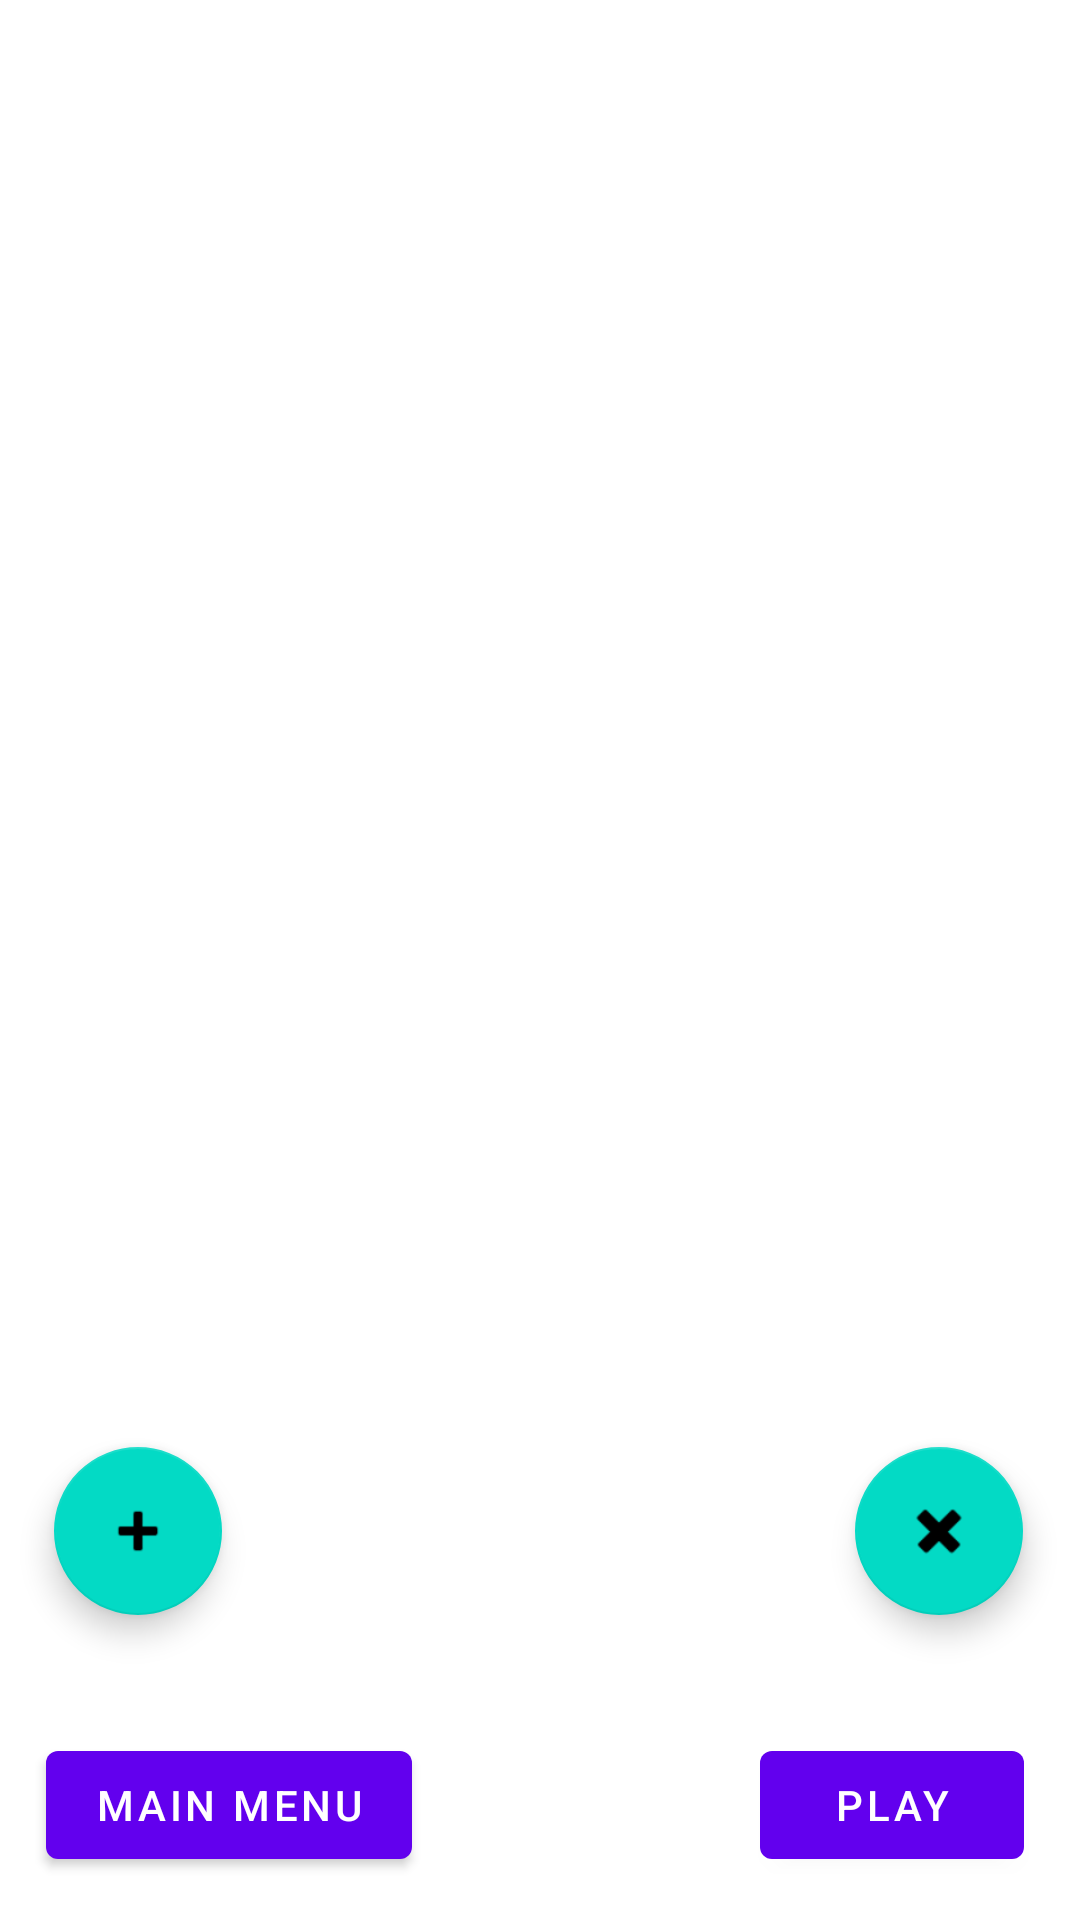

Android layout source for this screen:
<!-- AndroidManifest.xml: application theme Theme.GhostFinder -->
<!-- res/layout/fragment_character.xml -->
<?xml version="1.0" encoding="utf-8"?>
<androidx.constraintlayout.widget.ConstraintLayout xmlns:android="http://schemas.android.com/apk/res/android"
    xmlns:app="http://schemas.android.com/apk/res-auto"
    xmlns:tools="http://schemas.android.com/tools"
    android:layout_width="match_parent"
    android:layout_height="match_parent"
    tools:context=".fragments.CharacterFragment">

    

    <androidx.recyclerview.widget.RecyclerView
        android:id="@+id/player_recyclerview"
        android:layout_width="368dp"
        android:layout_height="529dp"
        app:layout_constraintBottom_toBottomOf="parent"
        app:layout_constraintEnd_toEndOf="parent"
        app:layout_constraintHorizontal_bias="0.491"
        app:layout_constraintStart_toStartOf="parent"
        app:layout_constraintTop_toTopOf="parent"
        app:layout_constraintVertical_bias="0.076"
        tools:listitem="@layout/recyclerview_item" />

    <Button
        android:id="@+id/menu_button"
        android:layout_width="wrap_content"
        android:layout_height="wrap_content"
        android:text="@string/main_menu"
        app:layout_constraintBottom_toBottomOf="parent"
        app:layout_constraintEnd_toEndOf="parent"
        app:layout_constraintHorizontal_bias="0.065"
        app:layout_constraintStart_toStartOf="parent"
        app:layout_constraintTop_toTopOf="parent"
        app:layout_constraintVertical_bias="0.976" />

    <Button
        android:id="@+id/game_button"
        android:layout_width="wrap_content"
        android:layout_height="wrap_content"
        android:text="@string/play"
        app:layout_constraintBottom_toBottomOf="parent"
        app:layout_constraintEnd_toEndOf="parent"
        app:layout_constraintHorizontal_bias="0.931"
        app:layout_constraintStart_toStartOf="parent"
        app:layout_constraintTop_toTopOf="parent"
        app:layout_constraintVertical_bias="0.976" />

    <com.google.android.material.floatingactionbutton.FloatingActionButton
        android:id="@+id/add_player_button"
        android:layout_width="wrap_content"
        android:layout_height="wrap_content"
        android:clickable="true"
        android:src="@android:drawable/ic_input_add"
        app:layout_constraintBottom_toBottomOf="parent"
        app:layout_constraintEnd_toEndOf="parent"
        app:layout_constraintHorizontal_bias="0.059"
        app:layout_constraintStart_toStartOf="parent"
        app:layout_constraintTop_toTopOf="parent"
        app:layout_constraintVertical_bias="0.826" />

    <com.google.android.material.floatingactionbutton.FloatingActionButton
        android:id="@+id/delete_player_button"
        android:layout_width="wrap_content"
        android:layout_height="wrap_content"
        android:clickable="true"
        android:src="@android:drawable/ic_delete"
        app:layout_constraintBottom_toBottomOf="parent"
        app:layout_constraintEnd_toEndOf="parent"
        app:layout_constraintHorizontal_bias="0.938"
        app:layout_constraintStart_toStartOf="parent"
        app:layout_constraintTop_toTopOf="parent"
        app:layout_constraintVertical_bias="0.826" />

</androidx.constraintlayout.widget.ConstraintLayout>
<!-- res/layout/recyclerview_item.xml (included above) -->
<?xml version="1.0" encoding="utf-8"?>
<LinearLayout xmlns:android="http://schemas.android.com/apk/res/android"
    xmlns:tools="http://schemas.android.com/tools"
    android:layout_width="match_parent"
    android:layout_height="wrap_content"
    android:layout_marginVertical="10sp">

    <TextView
        android:id="@+id/level_text"
        android:layout_width="5dp"
        android:layout_height="46dp"
        android:layout_weight="1"
        android:text="@string/level_semi"
        android:textSize="20sp" />

    <TextView
        android:id="@+id/level_textview"
        android:layout_width="wrap_content"
        android:layout_height="match_parent"
        android:layout_weight="1"
        android:textSize="20sp"
        tools:text="Level" />

    <TextView
        android:id="@+id/name_textview"
        android:layout_width="wrap_content"
        android:layout_height="match_parent"
        android:layout_weight="1"
        android:textSize="20sp"
        tools:text="Name" />
</LinearLayout>
<!-- resources referenced by this layout -->
<resources>
  <string name="level_semi">Level: </string>
  <string name="main_menu">main menu</string>
  <string name="play">Play</string>
  <style name="Theme.GhostFinder" parent="Theme.MaterialComponents.DayNight.DarkActionBar">
          
          <item name="colorPrimary">@color/purple_500</item>
          <item name="colorPrimaryVariant">@color/purple_700</item>
          <item name="colorOnPrimary">@color/white</item>
          
          <item name="colorSecondary">@color/teal_200</item>
          <item name="colorSecondaryVariant">@color/teal_700</item>
          <item name="colorOnSecondary">@color/black</item>
          
          <item name="android:statusBarColor" tools:targetApi="l">?attr/colorPrimaryVariant</item>
          
      </style>
  <!-- not gathered from this repository: default colours our renderer supplied (Android Studio template values) -->
  <color name="purple_500">#FF6200EE</color>
  <color name="purple_700">#FF3700B3</color>
  <color name="teal_200">#FF03DAC5</color>
  <color name="teal_700">#FF018786</color>
  <color name="black">#FF000000</color>
  <color name="white">#FFFFFFFF</color>
</resources>
